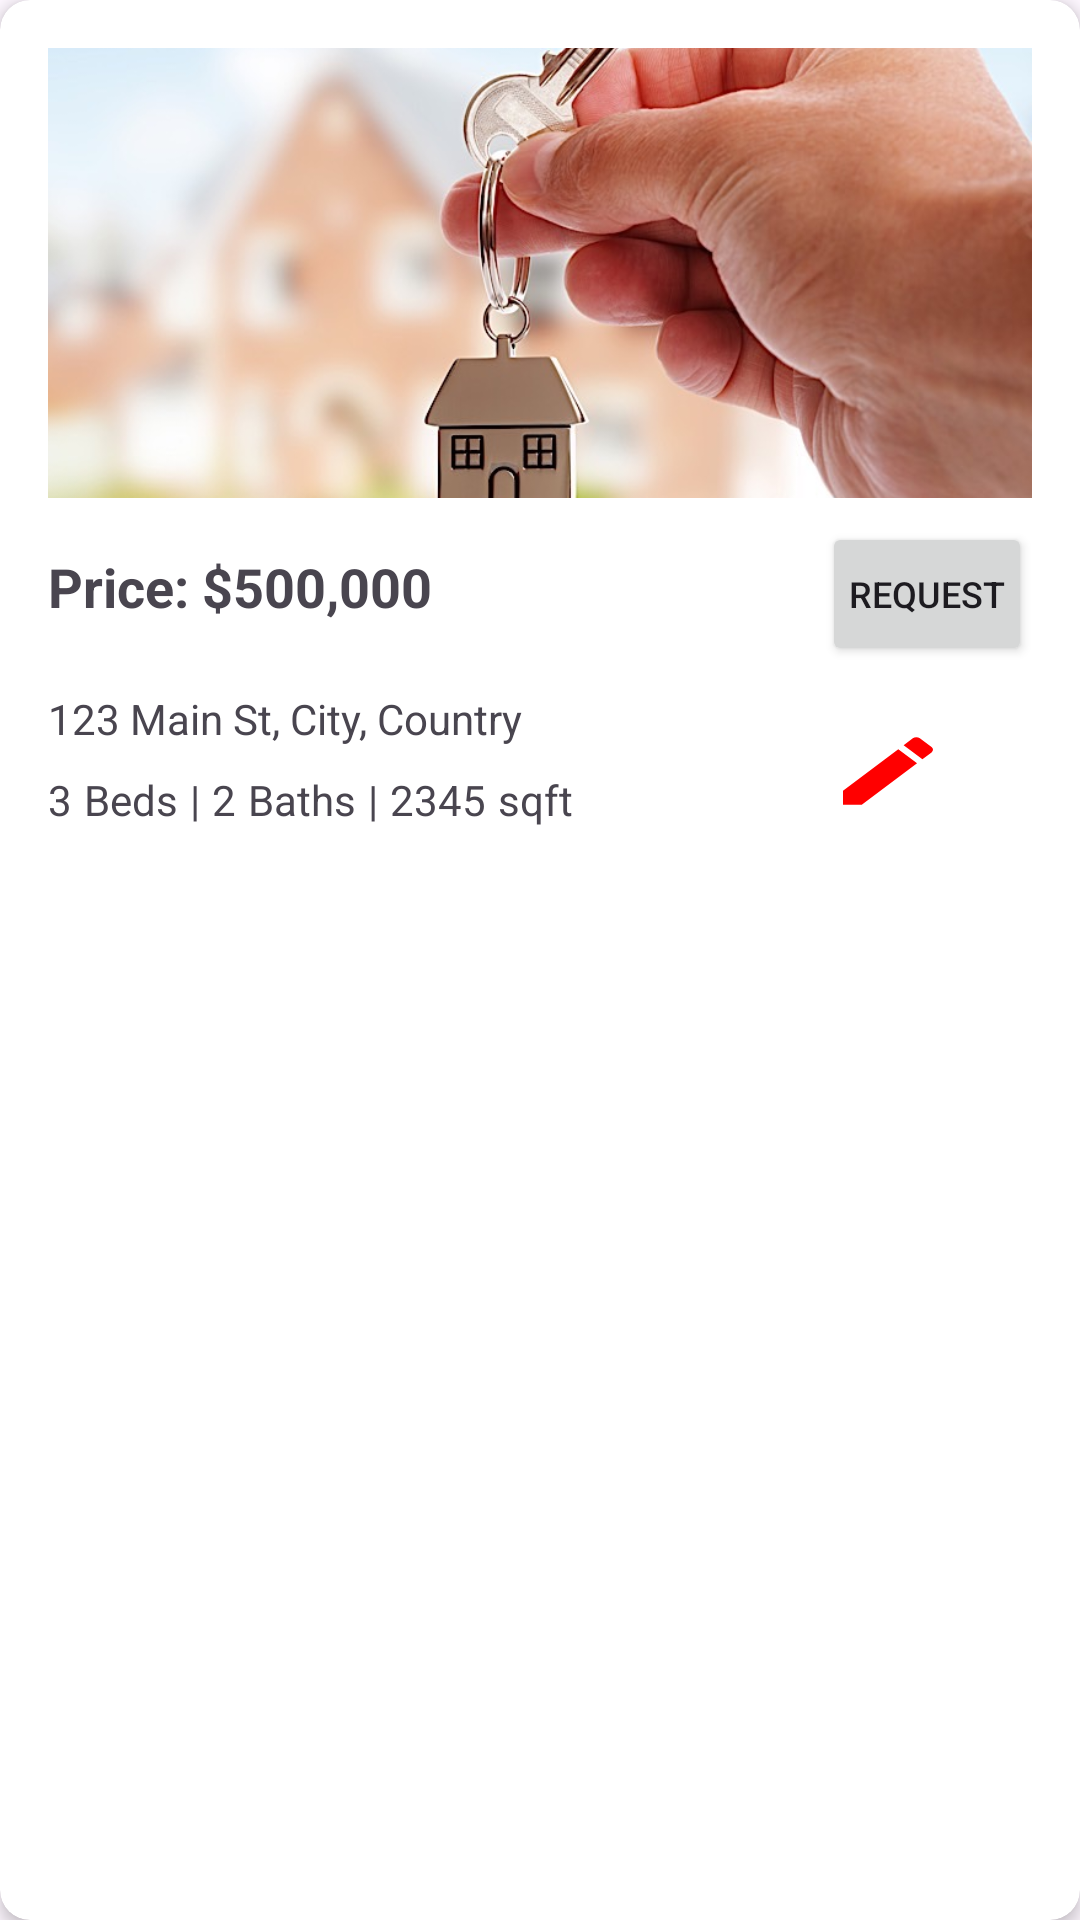

Write the Android layout XML for this screen, with the resource values it uses.
<!-- AndroidManifest.xml: application theme Theme.Kotlin_Mobile_Application -->
<!-- res/layout/single_property.xml -->
<androidx.cardview.widget.CardView xmlns:android="http://schemas.android.com/apk/res/android"
    xmlns:tools="http://schemas.android.com/tools"
    xmlns:app="http://schemas.android.com/apk/res-auto"
    android:id="@+id/property_card"
    android:layout_width="match_parent"
    android:layout_height="wrap_content"
    app:cardCornerRadius="10dp"
    app:cardElevation="3dp"
    android:layout_marginTop="2dp"
    android:layout_marginRight="15dp"
    android:layout_marginLeft="15dp"
    android:layout_marginBottom="2dp"
    android:foreground="?selectableItemBackground"
    android:clickable="true">

    <LinearLayout
        android:layout_width="match_parent"
        android:layout_height="wrap_content"
        android:orientation="vertical"
        android:padding="16dp">

        <ImageView
            android:id="@+id/property_image"
            android:layout_width="match_parent"
            android:layout_height="150dp"
            android:src="@drawable/common_landlord"
            android:scaleType="centerCrop"/>



        <LinearLayout
            android:layout_width="match_parent"
            android:layout_height="wrap_content"
            android:orientation="horizontal">
            <TextView
                android:layout_width="wrap_content"
                android:layout_height="wrap_content"
                android:text="Price: $"
                android:textStyle="bold"
                android:textSize="18sp"
                android:layout_marginTop="8dp"
                />
            <TextView
                android:id="@+id/property_price"
                android:layout_width="wrap_content"
                android:layout_height="wrap_content"
                android:text="500,000"
                android:textStyle="bold"
                android:textSize="18sp"
                android:layout_marginTop="8dp"
                android:layout_marginEnd="130dp"
               />



            <Button
                android:id="@+id/contact_landlord"
                android:layout_width="wrap_content"
                android:layout_height="wrap_content"
                android:text="Request"
                android:textSize="12sp"
                android:layout_marginTop="8dp"
                android:padding="2dp"

                >

            </Button>

        </LinearLayout>

        <LinearLayout
            android:layout_width="match_parent"
            android:layout_height="wrap_content"
            android:orientation="horizontal">

            <LinearLayout
                android:layout_width="250dp"
                android:layout_height="wrap_content"
                android:orientation="vertical">
                <LinearLayout
                    android:layout_width="match_parent"
                    android:layout_height="wrap_content"
                    android:orientation="horizontal">

                    <TextView
                        android:id="@+id/property_address"
                        android:layout_width="wrap_content"
                        android:layout_height="wrap_content"
                        android:text="123 Main St, City, Country"
                        android:layout_marginTop="8dp" />
                </LinearLayout>
                <LinearLayout
                    android:layout_width="match_parent"
                    android:layout_height="wrap_content"
                    android:orientation="horizontal">
                    <TextView
                        android:id="@+id/no_of_beds"
                        android:layout_width="wrap_content"
                        android:layout_height="wrap_content"
                        android:text="3"
                        android:layout_marginTop="8dp"
                        android:layout_marginEnd="4dp"/>

                    <TextView
                        android:layout_width="wrap_content"
                        android:layout_height="wrap_content"
                        android:text="Beds"
                        android:layout_marginTop="8dp"
                        android:layout_marginEnd="4dp"/>

                    <TextView
                        android:layout_width="wrap_content"
                        android:layout_height="wrap_content"
                        android:text="|"
                        android:layout_marginTop="8dp"
                        android:layout_marginEnd="4dp"/>

                    <TextView
                        android:id="@+id/no_of_bath"
                        android:layout_width="wrap_content"
                        android:layout_height="wrap_content"
                        android:text="2"
                        android:layout_marginTop="8dp"
                        android:layout_marginEnd="4dp"/>

                    <TextView
                        android:layout_width="wrap_content"
                        android:layout_height="wrap_content"
                        android:text="Baths"
                        android:layout_marginTop="8dp"
                        android:layout_marginEnd="4dp"/>

                    <TextView
                        android:layout_width="wrap_content"
                        android:layout_height="wrap_content"
                        android:text="|"
                        android:layout_marginTop="8dp"
                        android:layout_marginRight="4dp"/>

                    <TextView
                        android:id="@+id/square_feet"
                        android:layout_width="wrap_content"
                        android:layout_height="wrap_content"
                        android:text="2345"
                        android:layout_marginTop="8dp"
                        android:layout_marginRight="4dp"/>

                    <TextView
                        android:layout_width="wrap_content"
                        android:layout_height="wrap_content"
                        android:text="sqft"
                        android:layout_marginTop="8dp"
                        android:layout_marginRight="4dp"/>

                </LinearLayout>


            </LinearLayout>
            <LinearLayout
                android:layout_width="wrap_content"
                android:layout_height="wrap_content"
                android:orientation="horizontal">



                <Button
                    android:id="@+id/btnEdit"
                    android:layout_marginTop="20dp"
                    android:layout_marginLeft="10dp"
                    android:layout_width="40dp"
                    android:layout_height="30dp"
                    android:padding="0dp"
                    android:background="@drawable/baseline_edit_24"/>

                <Button
                    android:id="@+id/btnDelete"
                    android:layout_marginTop="20dp"
                    android:layout_marginLeft="2dp"
                    android:layout_width="40dp"
                    android:layout_height="30dp"
                    android:padding="0dp"
                    android:background="@drawable/baseline_delete_24"/>


            </LinearLayout>
        </LinearLayout>

        </LinearLayout>

</androidx.cardview.widget.CardView>
<!-- resources referenced by this layout -->
<resources>
  <!-- drawable baseline_edit_24 (drawable) -->
  <vector android:height="36dp" android:tint="#FF0000"
      android:viewportHeight="24" android:viewportWidth="24"
      android:width="36dp" xmlns:android="http://schemas.android.com/apk/res/android">
      <path android:fillColor="@android:color/white" android:pathData="M3,17.25V21h3.75L17.81,9.94l-3.75,-3.75L3,17.25zM20.71,7.04c0.39,-0.39 0.39,-1.02 0,-1.41l-2.34,-2.34c-0.39,-0.39 -1.02,-0.39 -1.41,0l-1.83,1.83 3.75,3.75 1.83,-1.83z"/>
  </vector>
  <!-- drawable common_landlord: jpg bitmap (drawable, 61661 bytes) -->
  <style name="Theme.Kotlin_Mobile_Application" parent="Base.Theme.Kotlin_Mobile_Application" />
  <style name="Base.Theme.Kotlin_Mobile_Application" parent="Theme.Material3.DayNight.NoActionBar">
          
          
      </style>
</resources>
